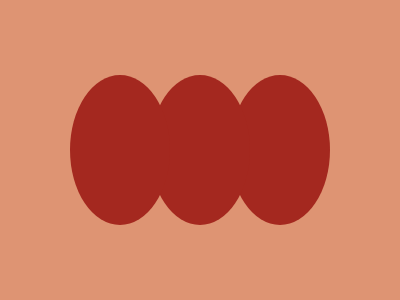

Write the HTML and CSS that draws this image.

<div class="figure">
  <div class="egg"></div>
</div>
<style>
  body {
    background: #DE9473;
  }
  .figure {
    width: 260px;
    height: 150px;
    position: fixed;
    top: 50%;
    left: 50%;
    transform: translate(-50%, -50%);
  }
  .egg {
    width: 100px;
    height: 150px;
    background: #A4281F;
    border-radius: 50%;
    box-shadow: 80px 0px #A4281F,
                160px 0px #A4281F;
  }
</style>
